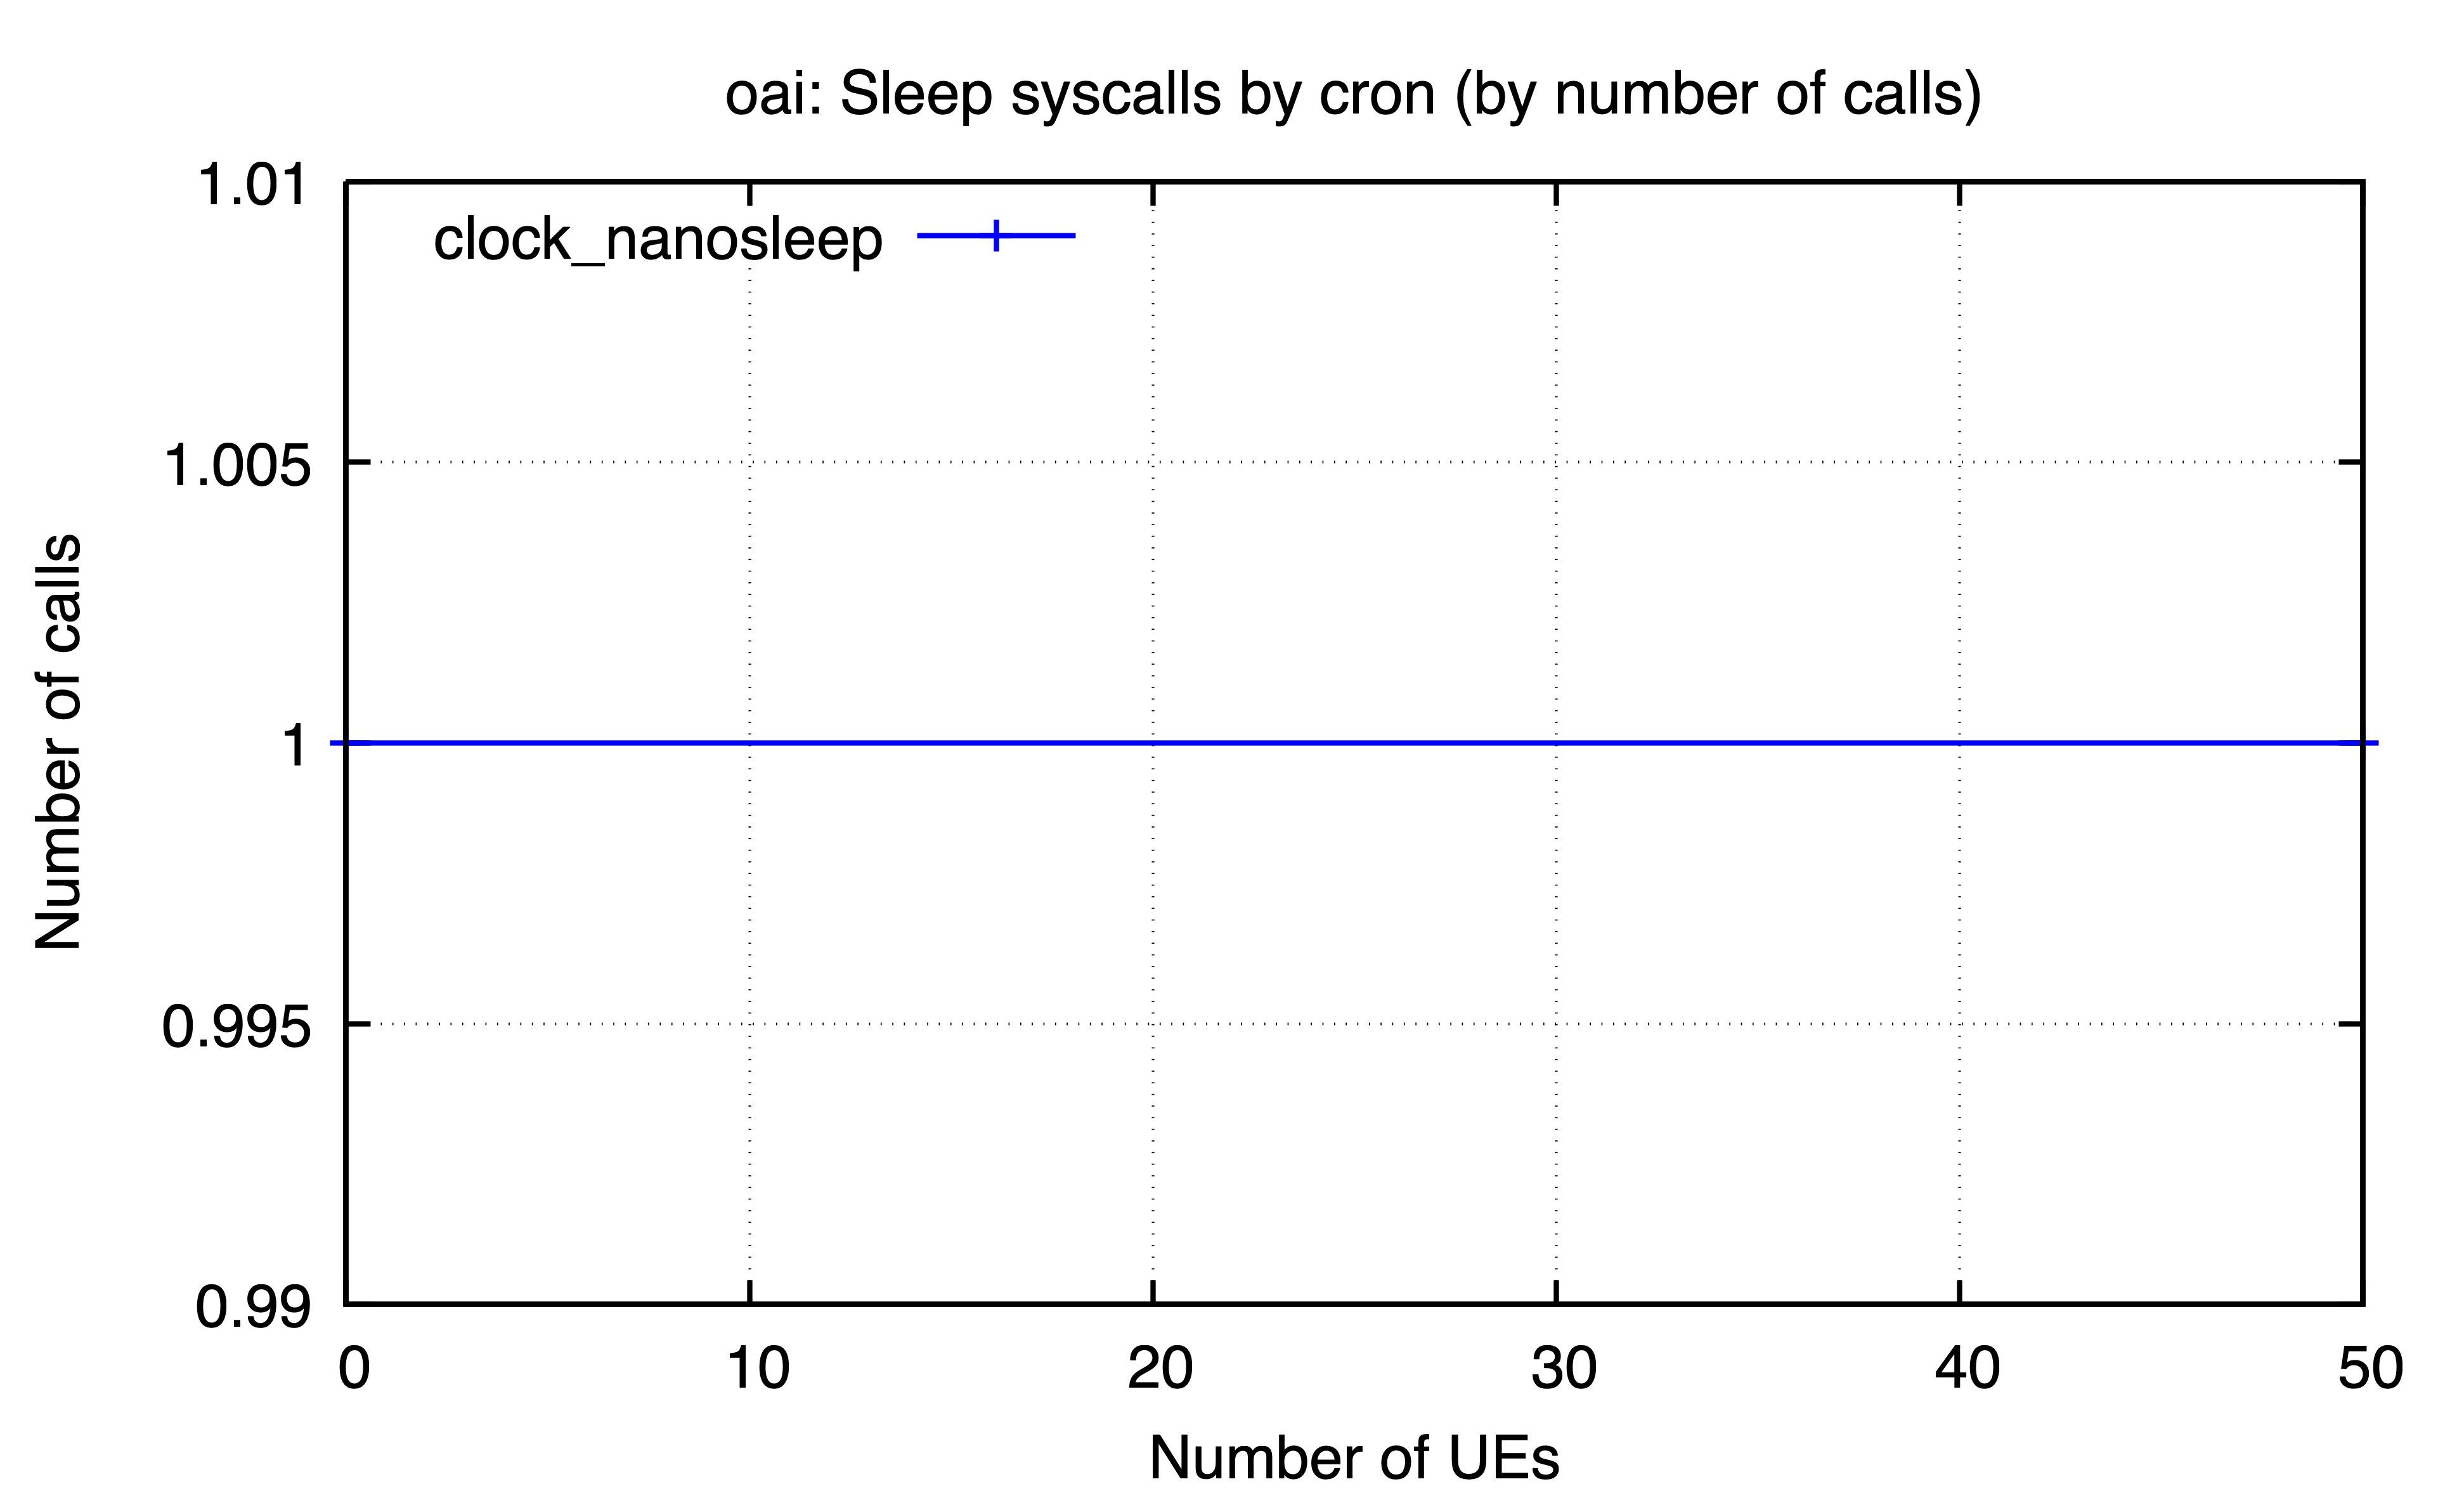

The data file committed next to this chart (first rows):
ues, clock_nanosleep
0, 1
50, 1
